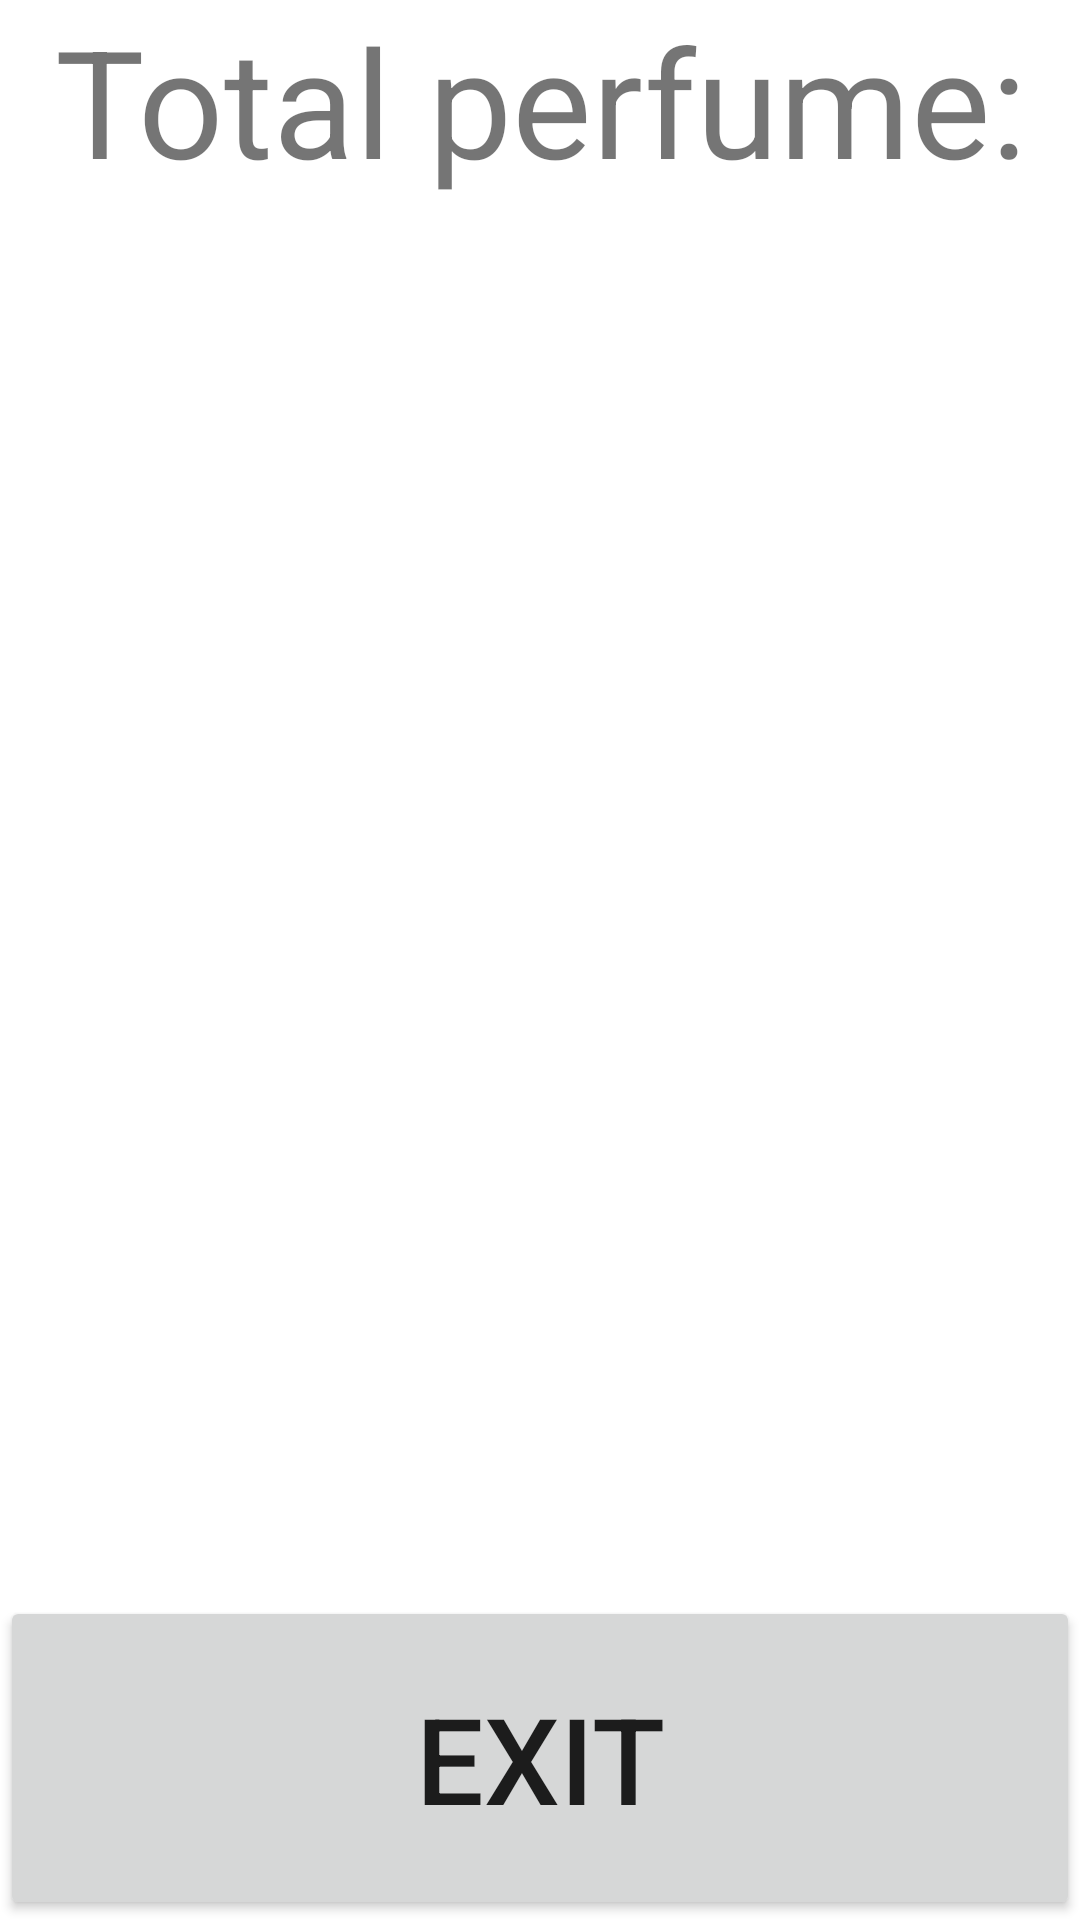

Write the Android layout XML for this screen, with the resource values it uses.
<!-- AndroidManifest.xml: application theme AppTheme -->
<!-- res/layout/fragment_shopping_cart.xml -->
<?xml version="1.0" encoding="utf-8"?>
<androidx.constraintlayout.widget.ConstraintLayout
    xmlns:android="http://schemas.android.com/apk/res/android"
    xmlns:app="http://schemas.android.com/apk/res-auto"
    xmlns:tools="http://schemas.android.com/tools"
    android:layout_width="match_parent"
    android:layout_height="match_parent"
    android:id="@+id/layout_shopping_cart"
    tools:context=".ui.Fragment.MainFragment">

    <Button
        android:id="@+id/button_exit"
        app:layout_constraintBottom_toBottomOf="parent"
        android:layout_width="match_parent"
        android:layout_height="108dp"
        android:text="@string/button_exit"
        android:textSize="40sp" />

    <ImageView
        android:id="@+id/user_image_view_bottom"
        android:layout_width="match_parent"
        android:layout_height="192dp"
        android:contentDescription="@string/image_desc"
        android:src="@drawable/_551570"
        app:layout_constraintBottom_toTopOf="@id/button_exit" />

    <TextView
        android:id="@+id/total_perfume_text"
        android:layout_height="200dp"
        android:layout_width="match_parent"
        app:layout_constraintTop_toTopOf="parent"
        android:text="@string/total_perfume"
        android:textSize="50sp"
        android:textAlignment="center" />

</androidx.constraintlayout.widget.ConstraintLayout>
<!-- resources referenced by this layout -->
<resources>
  <string name="button_exit">Exit</string>
  <string name="image_desc">This is image</string>
  <string name="total_perfume">Total perfume:</string>
  <style name="AppTheme" parent="Theme.MaterialComponents.Light.NoActionBar">
          
          <item name="colorPrimary">@color/black</item>
          <item name="colorPrimaryDark">@color/black</item>
          <item name="colorAccent">@color/purple_200</item>
          <item name="backgroundColor">@color/cardview_dark_background</item>
      </style>
  <color name="black">#FF000000</color>
  <color name="purple_200">#FFBB86FC</color>
</resources>
